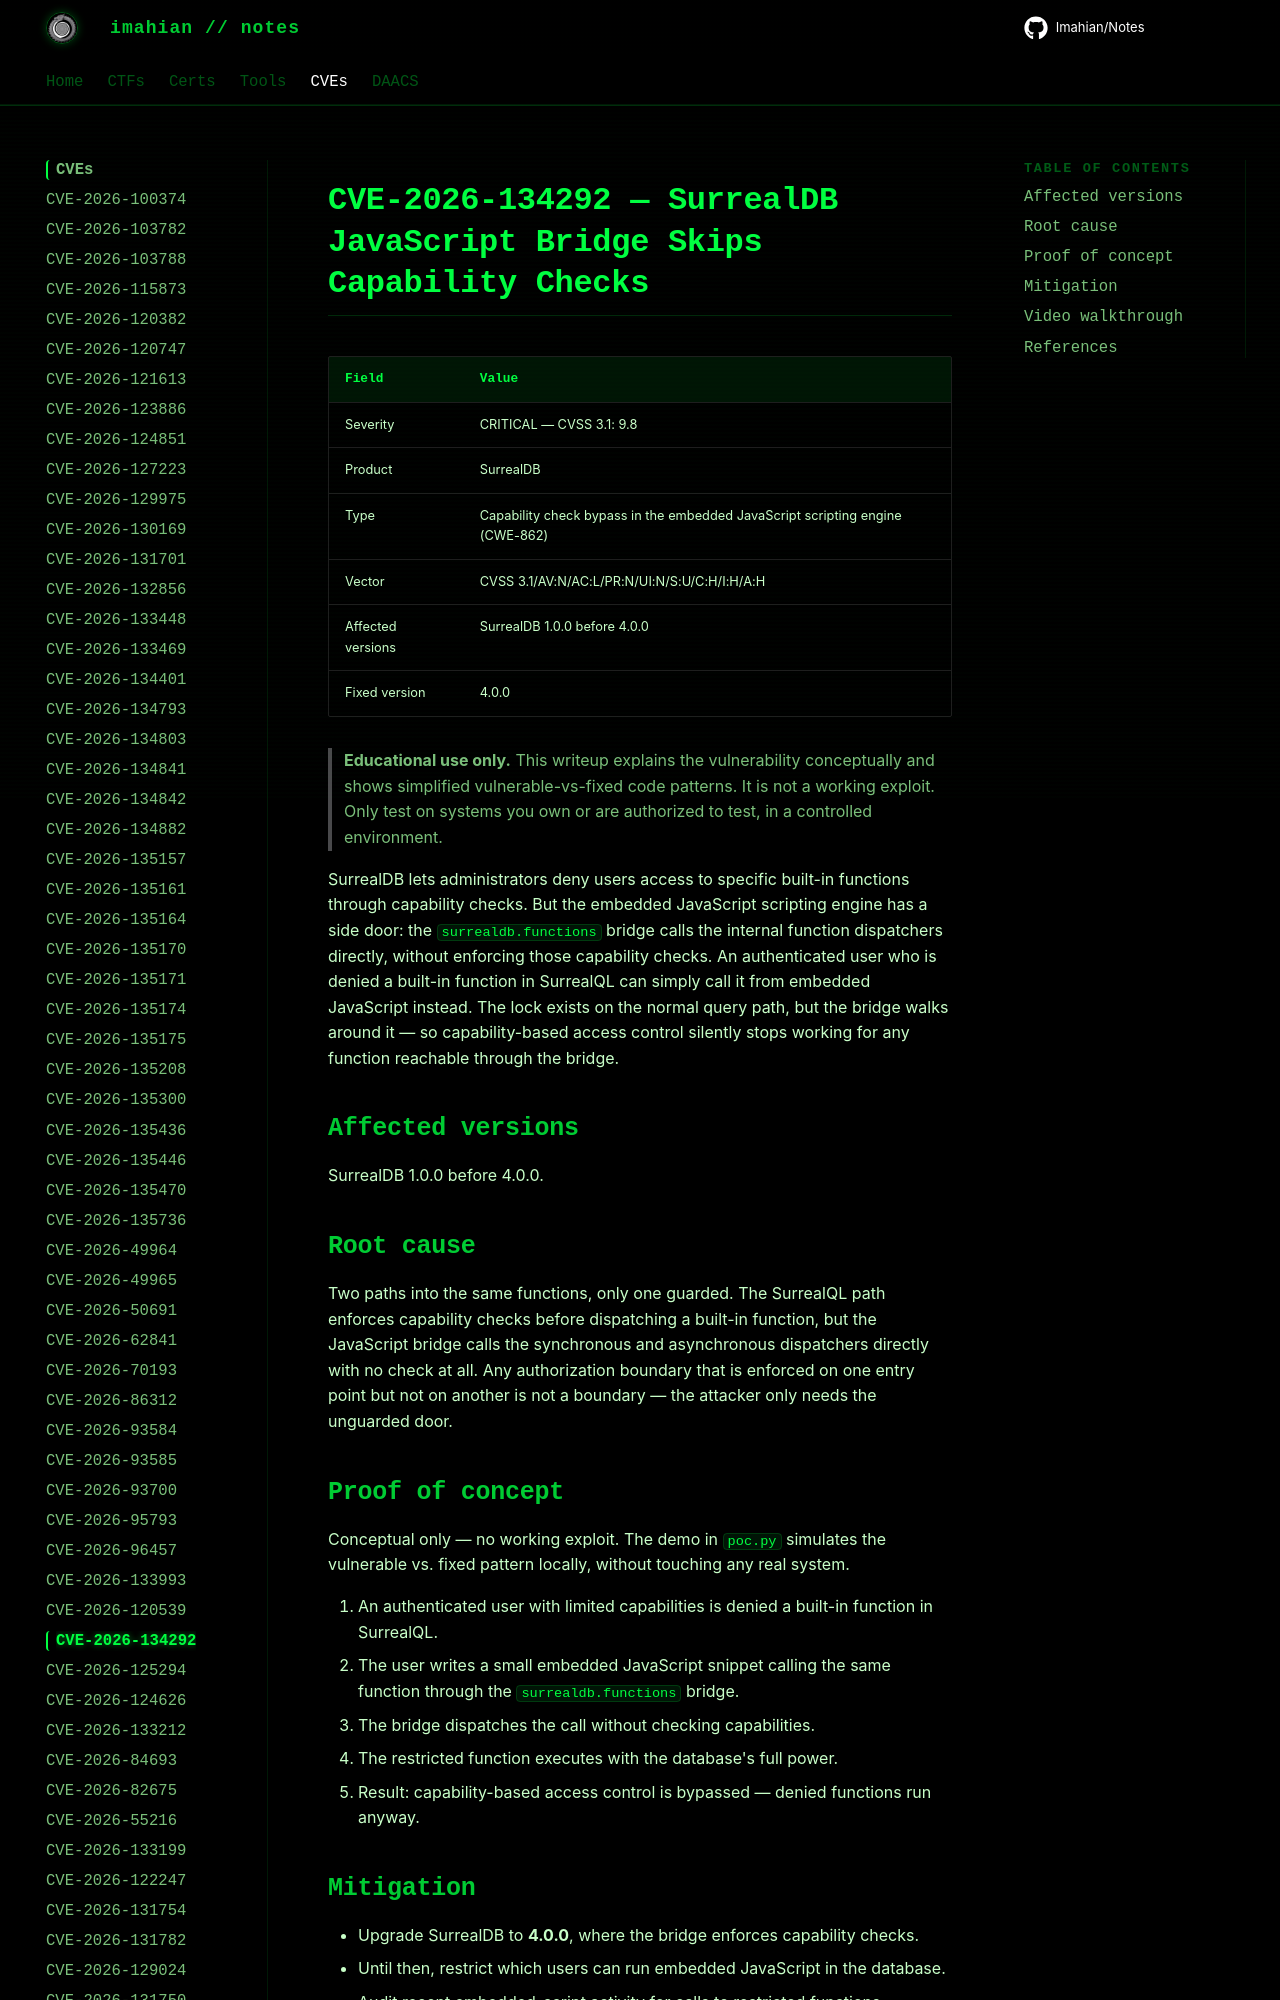

repository: Imahian/Notes · page: CVEs/CVE-2026-134292/index.html · generator: mkdocs

# CVE-2026-134292 — SurrealDB JavaScript Bridge Skips Capability Checks

| Field | Value |
|---|---|
| Severity | CRITICAL — CVSS 3.1: 9.8 |
| Product | SurrealDB |
| Type | Capability check bypass in the embedded JavaScript scripting engine (CWE-862) |
